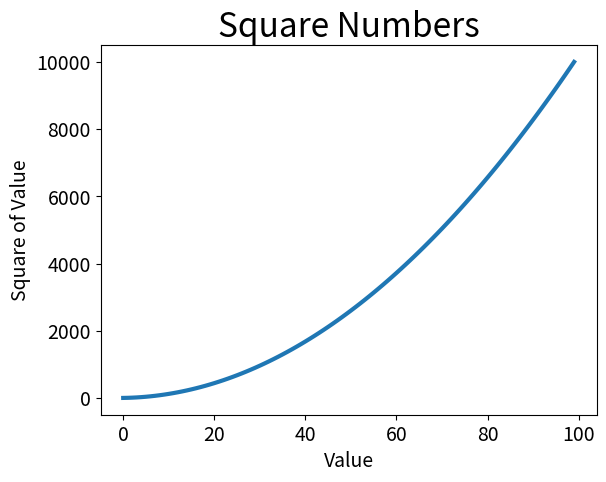

This figure's Python source:
import matplotlib.pyplot as plt

squares = [x*x for x in range(1,101)]

fig, ax = plt.subplots()
ax.plot(squares, linewidth=3)

# Задати назву для графіка та кожної з осей.
ax.set_title("Square Numbers", fontsize=24)
ax.set_xlabel("Value", fontsize=14)
ax.set_ylabel("Square of Value", fontsize=14)

# Задати розмір шрифту для підписів на розмітці.
ax.tick_params(axis='both', labelsize=14)

plt.show()